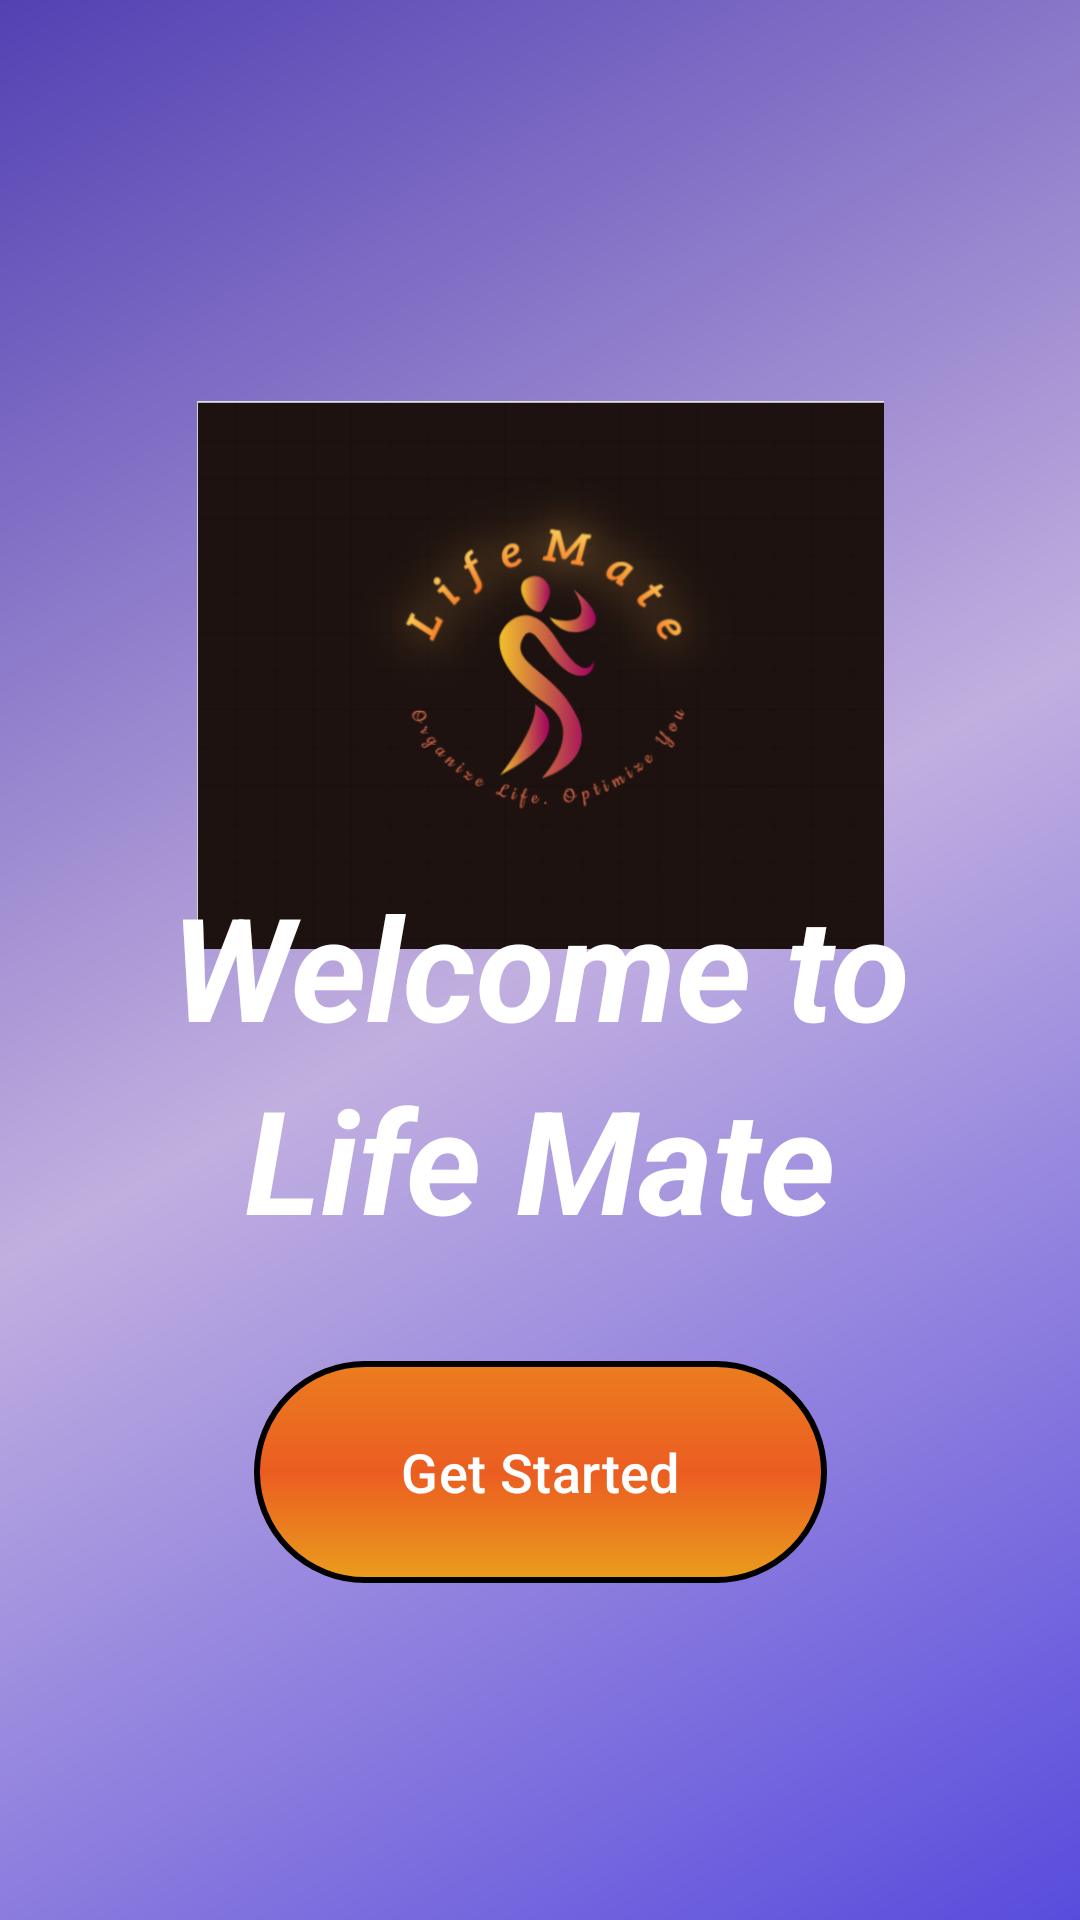

Reconstruct the res/layout file that produces this screen, plus the resources it refers to.
<!-- AndroidManifest.xml: application theme Theme.LifeMate -->
<!-- res/layout/activity_welcome.xml -->
<?xml version="1.0" encoding="utf-8"?>
<androidx.constraintlayout.widget.ConstraintLayout xmlns:android="http://schemas.android.com/apk/res/android"
    xmlns:app="http://schemas.android.com/apk/res-auto"
    xmlns:tools="http://schemas.android.com/tools"
    android:layout_width="match_parent"
    android:layout_height="match_parent"
    android:background="@drawable/gradient_background"
    android:padding="32dp">

    <ImageView
        android:id="@+id/imageView"
        android:layout_width="229dp"
        android:layout_height="196dp"
        app:layout_constraintBottom_toBottomOf="parent"
        app:layout_constraintEnd_toEndOf="parent"
        app:layout_constraintStart_toStartOf="parent"
        app:layout_constraintTop_toTopOf="parent"
        app:layout_constraintVertical_bias="0.25"
        app:srcCompat="@drawable/ic_logo" />

    <TextView
        android:id="@+id/tvWelcome"
        android:layout_width="wrap_content"
        android:layout_height="wrap_content"
        android:gravity="center"
        android:lineSpacingExtra="8dp"
        android:text="Welcome to Life Mate"
        android:textColor="@color/white"
        android:textSize="48sp"
        android:textStyle="bold|italic"
        app:layout_constraintBottom_toBottomOf="parent"
        app:layout_constraintEnd_toEndOf="parent"
        app:layout_constraintStart_toStartOf="parent"
        app:layout_constraintTop_toTopOf="parent"
        app:layout_constraintVertical_bias="0.576" />

    <com.google.android.material.button.MaterialButton
        android:id="@+id/btnGetStarted"
        android:layout_width="191dp"
        android:layout_height="74dp"
        android:layout_marginStart="10dp"
        android:layout_marginTop="10dp"
        android:layout_marginEnd="10dp"
        android:layout_marginBottom="10dp"
        android:background="@drawable/button_orange"
        android:text="Get Started"
        android:textAllCaps="false"
        android:textColor="@android:color/white"
        android:textSize="18sp"
        app:backgroundTint="@null"
        app:cornerRadius="37dp"
        app:layout_constraintBottom_toBottomOf="parent"
        app:layout_constraintEnd_toEndOf="parent"
        app:layout_constraintStart_toStartOf="parent"
        app:layout_constraintTop_toTopOf="parent"
        app:layout_constraintVertical_bias="0.854" />

</androidx.constraintlayout.widget.ConstraintLayout>
<!-- resources referenced by this layout -->
<resources>
  <color name="white">#FFFFFFFF</color>
  <!-- drawable button_orange (drawable) -->
  <?xml version="1.0" encoding="utf-8"?>
  <ripple xmlns:android="http://schemas.android.com/apk/res/android"
      android:color="#40FFFFFF">
      <item>
          <shape android:shape="rectangle">
              <corners
                  android:radius="37dp" />
              <gradient
                  android:type="linear"
                  android:angle="120"
                  android:startColor="#EB7D1F"
                  android:centerColor="#EB5D21"
                  android:endColor="#EA9D1D" />
  
              <stroke
                  android:width="2dp"
                  android:color="@color/black" />
          </shape>
      </item>
  </ripple>
  <!-- drawable gradient_background (drawable) -->
  <?xml version="1.0" encoding="utf-8"?>
  <shape xmlns:android="http://schemas.android.com/apk/res/android">
  <gradient
      android:type="linear"
      android:angle="135"
      android:startColor="#584CDD"
      android:centerColor="#C1AFE0"
      android:endColor="#5341B3" />
  </shape>
  <!-- drawable ic_logo: png bitmap (drawable, 71280 bytes) -->
  <style name="Theme.LifeMate" parent="Base.Theme.LifeMate" />
  <color name="black">#FF000000</color>
  <style name="Base.Theme.LifeMate" parent="Theme.Material3.DayNight.NoActionBar">
          
          
      </style>
</resources>
